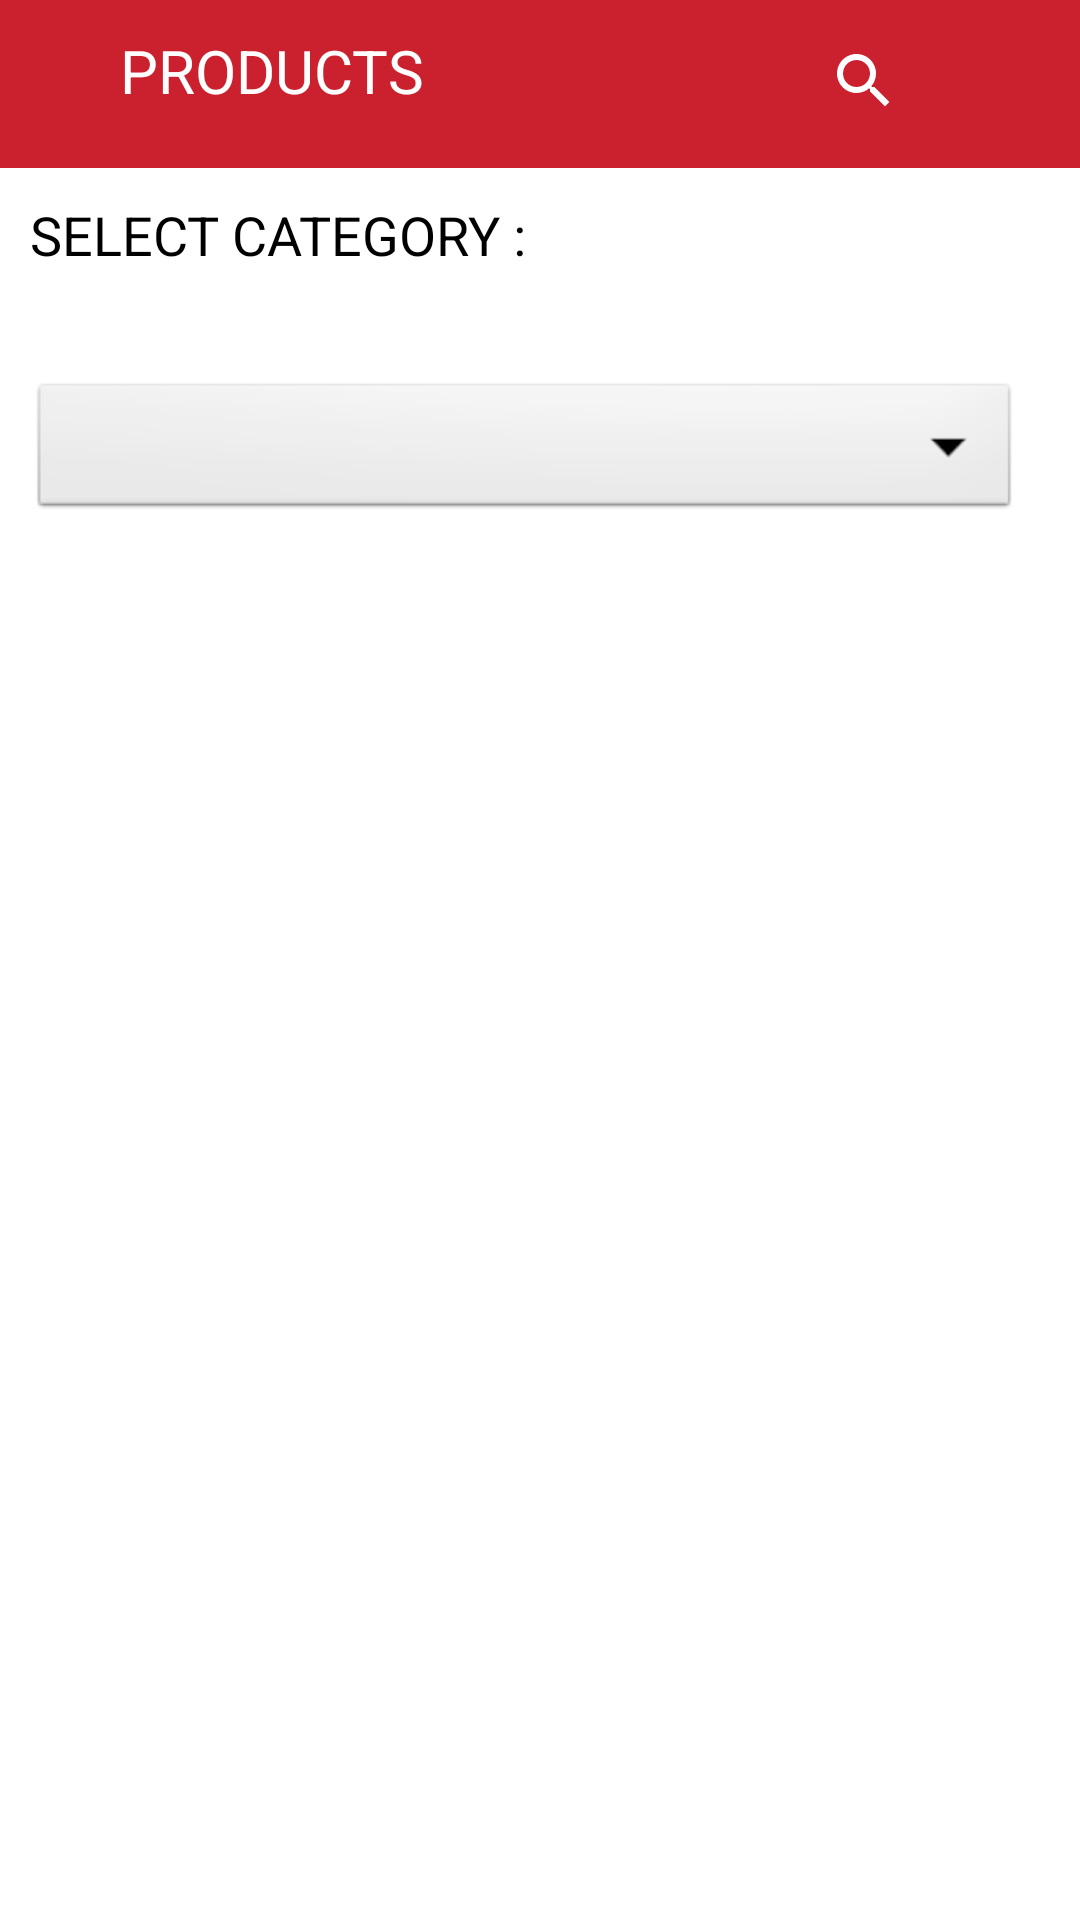

Write the Android layout XML for this screen, with the resource values it uses.
<!-- AndroidManifest.xml: application theme Theme.LaxmiBrand.NoActionBar -->
<!-- res/layout/product_list.xml -->
<?xml version="1.0" encoding="utf-8"?>
<LinearLayout
    xmlns:android="http://schemas.android.com/apk/res/android"
    xmlns:tools="http://schemas.android.com/tools"
    android:layout_width="match_parent"
    android:layout_height="match_parent"
    android:background="@color/white"
    android:orientation="vertical">

    <RelativeLayout
        android:id="@+id/topBar"
        android:layout_width="match_parent"
        android:layout_height="?actionBarSize"
        android:background="@color/primaryColor">
        <ImageView
            android:id="@+id/back_pressed"
            android:layout_width="wrap_content"
            android:layout_height="wrap_content"
            android:layout_centerVertical="true"
            android:padding="15dp"
            android:src="@drawable/ic_arrow_back_24" />
          <TextView
                android:layout_width="wrap_content"
                android:layout_height="wrap_content"
                android:text="Products"
              android:layout_toRightOf="@id/back_pressed"
                android:textSize="20sp"
                android:textAllCaps="true"
                android:textColor="@color/white"
                android:padding="10dp"/>

        <LinearLayout
            android:layout_height="wrap_content"
            android:layout_width="wrap_content"
            android:orientation="horizontal"
            android:layout_alignParentRight="true"
            android:layout_alignParentEnd="true"
            android:padding="15dp"
            >
            <ImageView
                android:id="@+id/searchProduct"
                android:layout_width="wrap_content"
                android:layout_height="wrap_content"
                android:paddingLeft="15dp"
                android:paddingRight="15dp"
                android:src="@drawable/ic_search_24" />

            <ImageView
                android:id="@+id/addProduct"
                android:layout_width="wrap_content"
                android:layout_height="wrap_content"
                android:paddingLeft="15dp"
                android:paddingRight="15dp"
                android:src="@drawable/ic_add_24" />
        </LinearLayout>
    </RelativeLayout>

    <LinearLayout
        android:layout_height="wrap_content"
        android:layout_width="wrap_content"
        android:orientation="horizontal"
        >
    <TextView
        android:layout_margin="10dp"
        android:layout_width="wrap_content"
        android:layout_height="wrap_content"
        android:text="Select Category : "
        android:textSize="18sp"
        android:textAllCaps="true"
        android:textColor="@color/black"
        />

     <androidx.recyclerview.widget.RecyclerView
                android:id="@+id/pagenoRV"
                android:layout_width="wrap_content"
                android:layout_height="40dp"
                android:layout_margin="10dp"
                 />
    </LinearLayout>

    <Spinner
        android:id="@+id/spinnerCategory"
        android:layout_width="match_parent"
        android:layout_height="wrap_content"
        android:layout_marginLeft="10dp"
        android:spinnerMode="dropdown"
        android:contextClickable="true"
        android:popupBackground="@color/greyDark"
        android:background="@android:drawable/btn_dropdown"
        android:layout_marginTop="10dp"
        android:layout_marginRight="20dp"/>


    <FrameLayout
        android:layout_height="match_parent"
        android:layout_width="match_parent"
        android:id="@+id/productListArea"
        android:background="@color/white"
        />

</LinearLayout>
<!-- resources referenced by this layout -->
<resources>
  <color name="black">#000000</color>
  <color name="greyDark">#BF716868</color>
  <color name="primaryColor">#cb202d</color>
  <color name="white">#FFFFFF</color>
  <!-- drawable ic_search_24 (drawable) -->
  <vector android:height="24dp" android:tint="@color/white"
      android:viewportHeight="24" android:viewportWidth="24"
      android:width="24dp" xmlns:android="http://schemas.android.com/apk/res/android">
      <path android:fillColor="#FF3D00" android:pathData="M15.5,14h-0.79l-0.28,-0.27C15.41,12.59 16,11.11 16,9.5 16,5.91 13.09,3 9.5,3S3,5.91 3,9.5 5.91,16 9.5,16c1.61,0 3.09,-0.59 4.23,-1.57l0.27,0.28v0.79l5,4.99L20.49,19l-4.99,-5zM9.5,14C7.01,14 5,11.99 5,9.5S7.01,5 9.5,5 14,7.01 14,9.5 11.99,14 9.5,14z"/>
  </vector>
  <style name="Theme.LaxmiBrand.NoActionBar" parent="Theme.AppCompat.NoActionBar">
          
          <item name="colorPrimary">@color/primaryColor</item>
          <item name="colorPrimaryVariant">@color/primaryDarkColor</item>
          <item name="colorOnPrimary">@color/white</item>
          <item name="android:textColorPrimary">@color/black</item>
  
          
          
          
          <item name="android:statusBarColor" tools:targetApi="l">?attr/colorPrimaryVariant</item>
      </style>
  <color name="primaryDarkColor">#c30000</color>
</resources>
